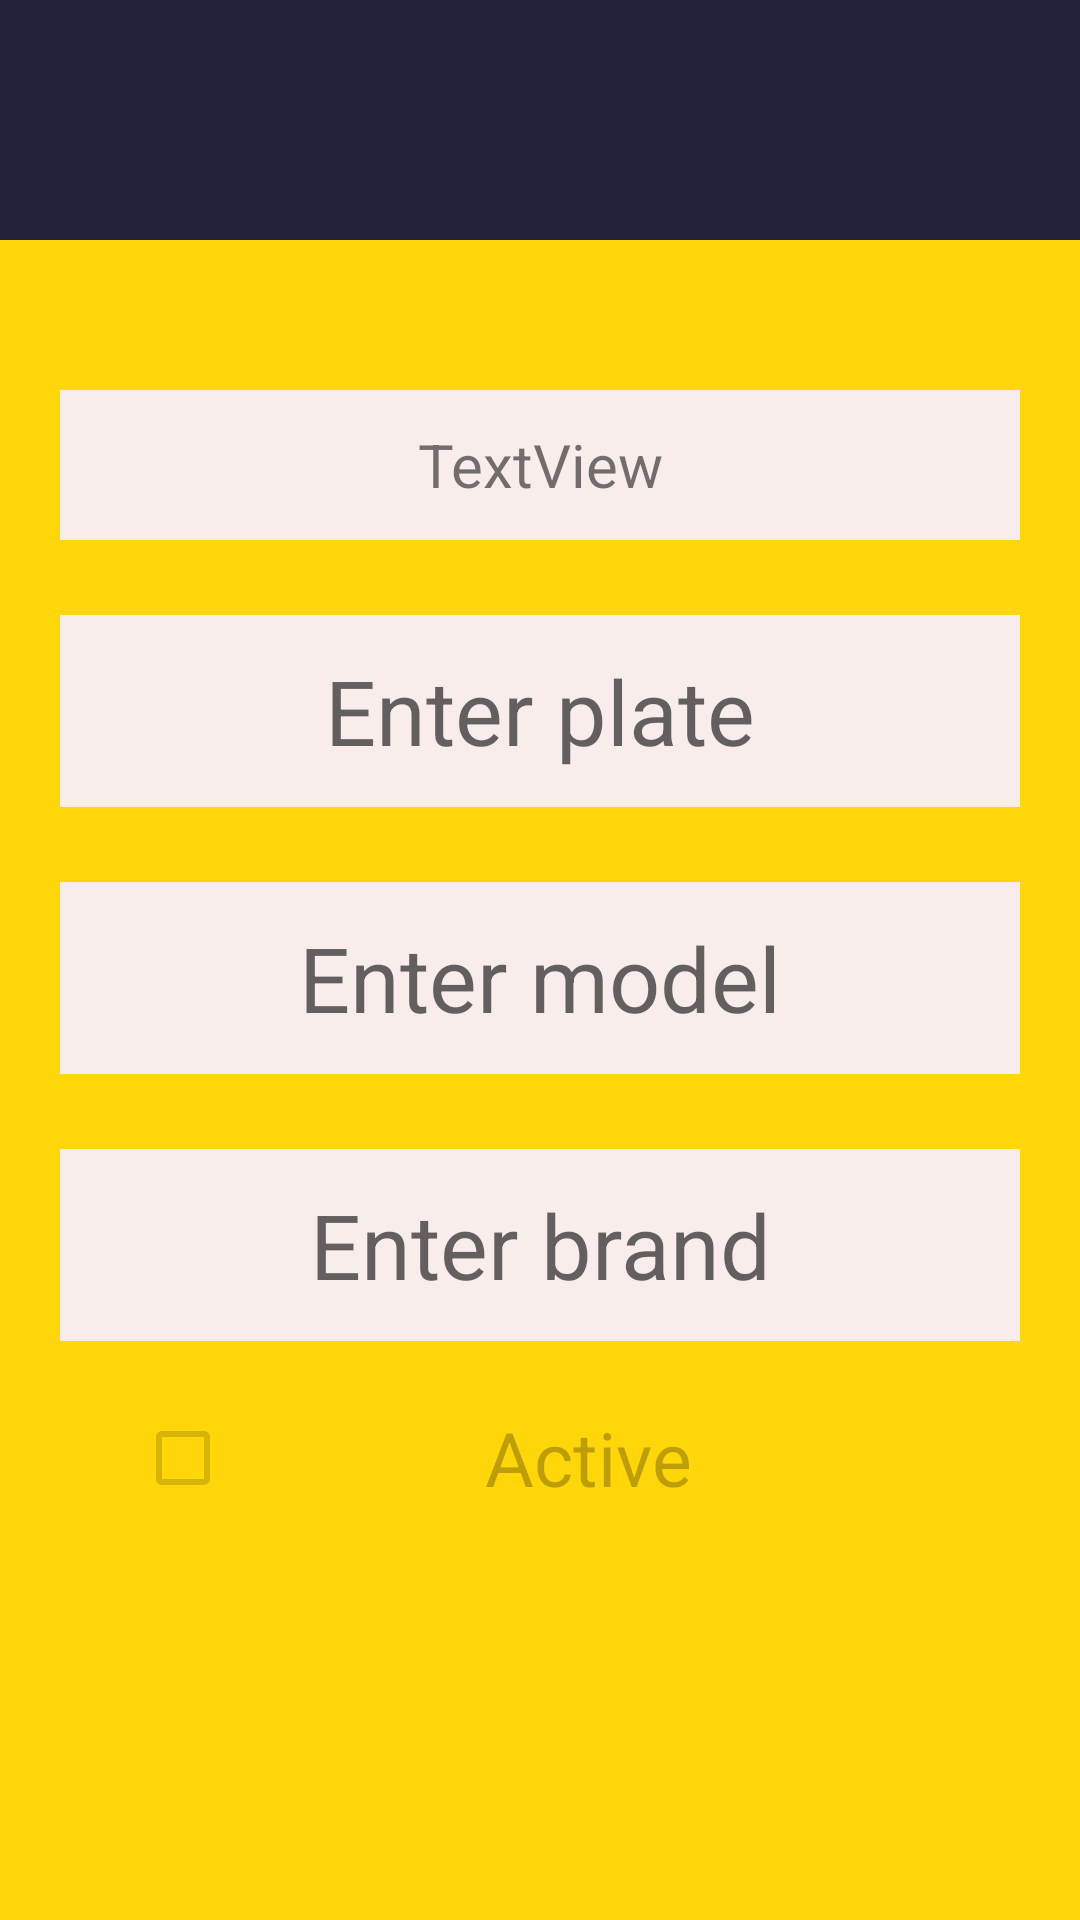

Android layout source for this screen:
<!-- AndroidManifest.xml: application theme Theme.CarDealerApp -->
<!-- res/layout/activity_cars.xml -->
<?xml version="1.0" encoding="utf-8"?>
<LinearLayout xmlns:android="http://schemas.android.com/apk/res/android"
    xmlns:app="http://schemas.android.com/apk/res-auto"
    xmlns:tools="http://schemas.android.com/tools"
    android:layout_width="match_parent"
    android:layout_height="match_parent"
    android:orientation="vertical"
    android:background="@color/yellow"
    tools:context=".ActivityCars">

    <TextView
        android:layout_width="match_parent"
        android:layout_height="80dp"
        android:background="@color/grayblack"
        />
    <TextView
        android:id="@+id/textView"
        android:layout_width="320sp"
        android:layout_height="50sp"
        android:layout_marginTop="50sp"
        android:gravity="center"
        android:layout_gravity="center"
        android:background="@color/whitey"
        android:textSize="20sp"
        android:text="TextView"/>
    <EditText
        android:id="@+id/etplate"
        android:layout_width="320sp"
        android:layout_height="64sp"
        android:ems="10"
        android:layout_marginTop="25dp"
        android:textSize="30sp"
        android:hint="Enter plate"
        android:gravity="center"
        android:layout_gravity="center"
        android:inputType="text"
        android:background="@color/whitey"/>

    <EditText
        android:id="@+id/etmodel"
        android:layout_width="320sp"
        android:layout_height="64sp"
        android:ems="10"
        android:layout_marginTop="25dp"
        android:textSize="30sp"
        android:hint="Enter model"
        android:gravity="center"
        android:layout_gravity="center"
        android:inputType="number"
        android:background="@color/whitey" />

    <EditText
        android:id="@+id/etbrand"
        android:layout_width="320sp"
        android:layout_height="64sp"
        android:ems="10"
        android:layout_marginTop="25dp"
        android:textSize="30sp"
        android:hint="Enter brand"
        android:gravity="center"
        android:layout_gravity="center"
        android:inputType="text"
        android:background="@color/whitey"/>

    <CheckBox
        android:id="@+id/checkboxActive"
        android:layout_width="270dp"
        android:layout_height="wrap_content"
        android:layout_marginTop="15dp"
        android:textSize="25sp"
        android:enabled="false"
        android:layout_gravity="center"
        android:text="Active"
        android:gravity="center"/>


</LinearLayout>
<!-- resources referenced by this layout -->
<resources>
  <color name="grayblack">#22223b</color>
  <color name="whitey">#f8edeb</color>
  <color name="yellow">#ffd60a</color>
  <style name="Theme.CarDealerApp" parent="Theme.MaterialComponents.DayNight.DarkActionBar">
          
          <item name="colorPrimary">@color/purple_500</item>
          <item name="colorPrimaryVariant">@color/purple_700</item>
          <item name="colorOnPrimary">@color/white</item>
          
          <item name="colorSecondary">@color/teal_200</item>
          <item name="colorSecondaryVariant">@color/teal_700</item>
          <item name="colorOnSecondary">@color/black</item>
          
          <item name="android:statusBarColor">?attr/colorPrimaryVariant</item>
          
      </style>
  <color name="purple_500">#FF6200EE</color>
  <color name="purple_700">#FF3700B3</color>
  <color name="white">#FFFFFFFF</color>
  <color name="teal_200">#FF03DAC5</color>
  <color name="teal_700">#FF018786</color>
  <color name="black">#FF000000</color>
</resources>
